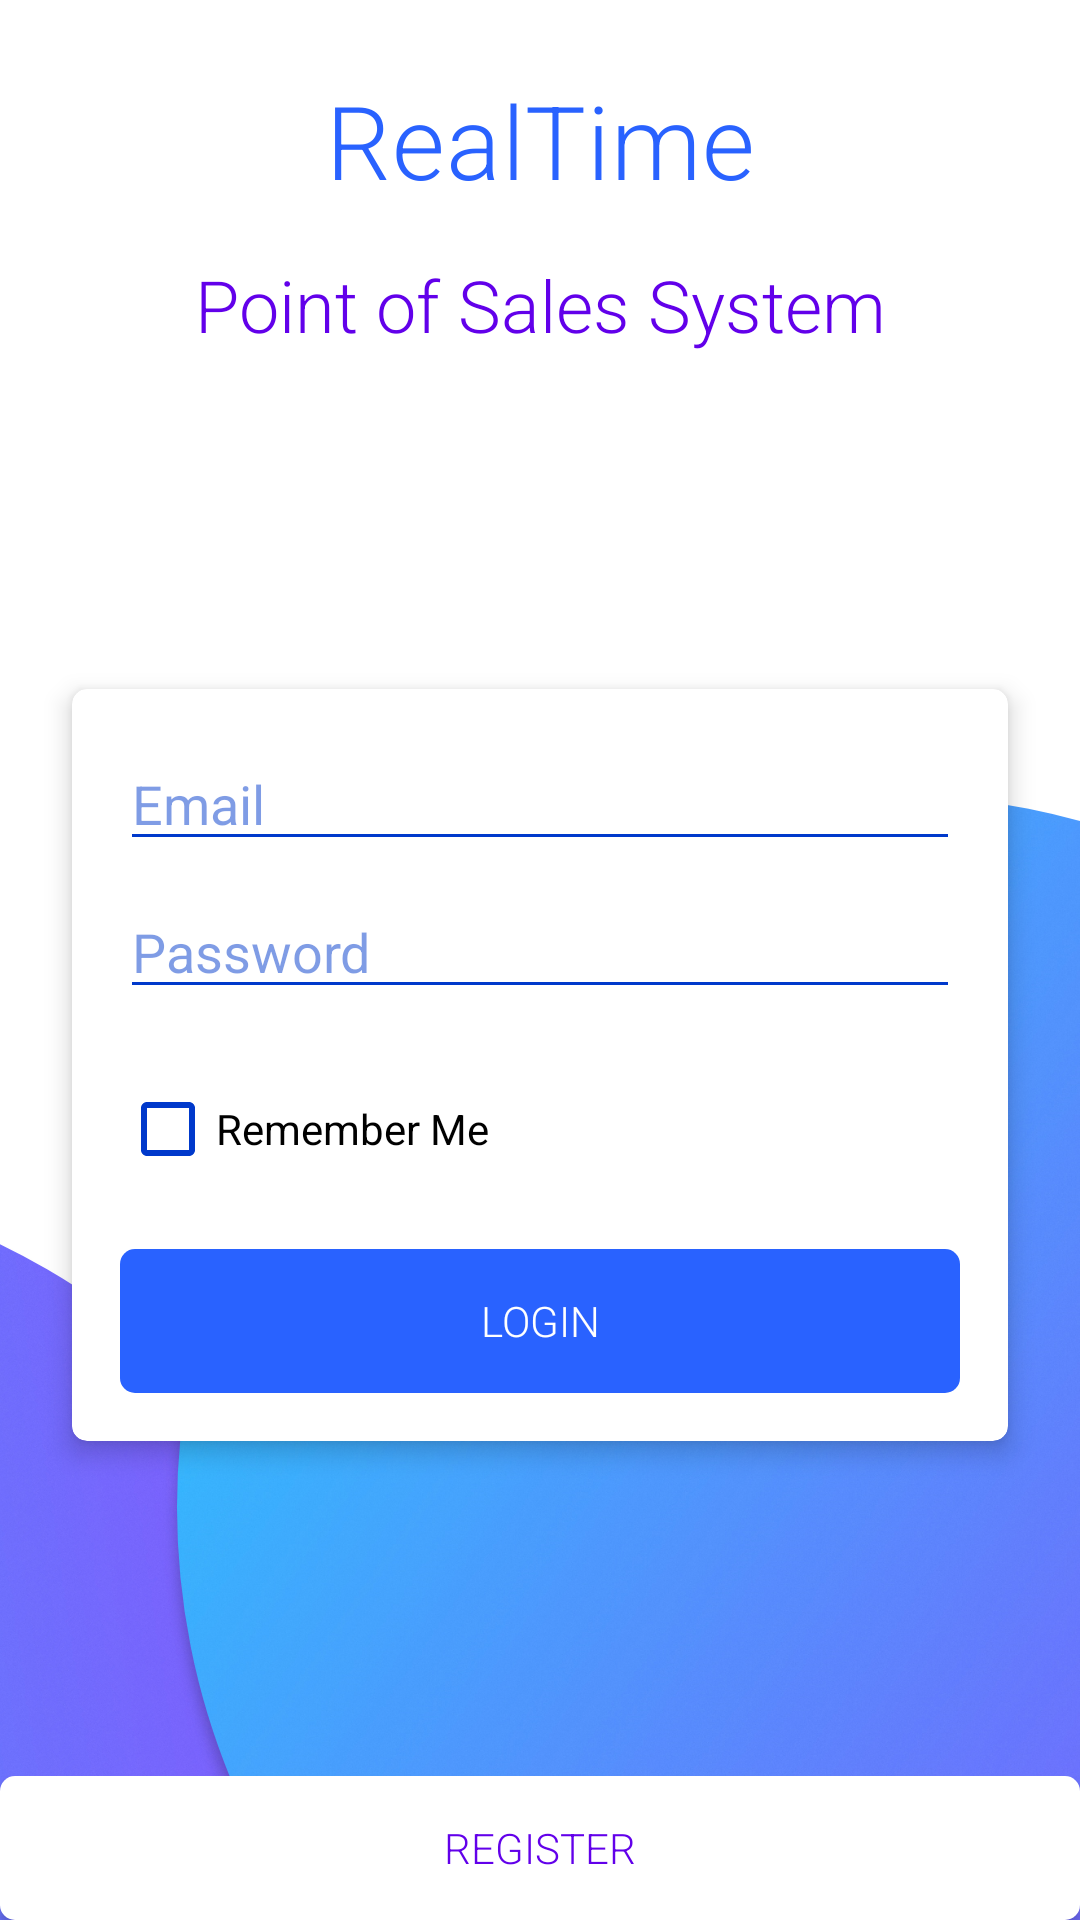

The Android layout XML behind this screen, and the referenced resources:
<!-- AndroidManifest.xml: application theme AppTheme -->
<!-- res/layout/activity_login.xml -->
<?xml version="1.0" encoding="utf-8"?>
<androidx.constraintlayout.widget.ConstraintLayout xmlns:android="http://schemas.android.com/apk/res/android"
    xmlns:app="http://schemas.android.com/apk/res-auto"
    xmlns:tools="http://schemas.android.com/tools"
    android:id="@+id/container"
    android:layout_width="match_parent"
    android:layout_height="match_parent"
    tools:context=".view.login.LoginActivity">

    <ImageView
        android:id="@+id/ivBackground"
        android:layout_width="0dp"
        android:layout_height="0dp"
        android:contentDescription="@string/ivBackground"
        android:nestedScrollingEnabled="false"
        android:scaleType="centerCrop"
        android:src="@drawable/main_background"
        app:layout_constraintBottom_toBottomOf="parent"
        app:layout_constraintEnd_toEndOf="parent"
        app:layout_constraintHorizontal_bias="0.5"
        app:layout_constraintStart_toStartOf="parent"
        app:layout_constraintTop_toTopOf="parent" />

    <ScrollView
        android:layout_width="match_parent"
        android:layout_height="match_parent"
        app:layout_constraintBottom_toBottomOf="parent"
        app:layout_constraintEnd_toEndOf="parent"
        app:layout_constraintHorizontal_bias="0.5"
        app:layout_constraintStart_toStartOf="parent"
        app:layout_constraintTop_toTopOf="parent"
        android:fillViewport="true">

        <androidx.constraintlayout.widget.ConstraintLayout
            android:layout_width="match_parent"
            android:layout_height="wrap_content">

            <TextView
                android:id="@+id/tvRealTime"
                android:layout_width="wrap_content"
                android:layout_height="wrap_content"
                android:layout_marginStart="16dp"
                android:layout_marginTop="24dp"
                android:layout_marginEnd="16dp"
                android:text="@string/tvRealTime"
                android:textAppearance="@style/TextAppearance.MaterialComponents.Headline4"
                android:textColor="@color/primaryColor"
                app:layout_constraintBottom_toBottomOf="parent"
                app:layout_constraintEnd_toEndOf="parent"
                app:layout_constraintHorizontal_bias="0.5"
                app:layout_constraintStart_toStartOf="parent"
                app:layout_constraintTop_toTopOf="parent"
                app:layout_constraintVertical_bias="0.0" />

            <TextView
                android:id="@+id/tvPos"
                android:layout_width="wrap_content"
                android:layout_height="wrap_content"
                android:layout_marginStart="16dp"
                android:layout_marginTop="16dp"
                android:layout_marginEnd="16dp"
                android:text="@string/tvPos"
                android:textAppearance="@style/TextAppearance.MaterialComponents.Headline5"
                android:textColor="@color/secondaryColor"
                app:layout_constraintEnd_toEndOf="parent"
                app:layout_constraintHorizontal_bias="0.5"
                app:layout_constraintStart_toStartOf="parent"
                app:layout_constraintTop_toBottomOf="@+id/tvRealTime" />

            <androidx.cardview.widget.CardView
                android:layout_width="0dp"
                android:layout_height="wrap_content"
                android:layout_marginStart="24dp"
                android:layout_marginTop="24dp"
                android:layout_marginEnd="24dp"
                android:layout_marginBottom="24dp"
                app:cardCornerRadius="@dimen/cardview_dimen"
                app:cardElevation="@dimen/cardview_dimen"
                app:layout_constraintBottom_toTopOf="@+id/btnRegister"
                app:layout_constraintEnd_toEndOf="parent"
                app:layout_constraintHorizontal_bias="0.5"
                app:layout_constraintStart_toStartOf="parent"
                app:layout_constraintTop_toBottomOf="@+id/tvPos">

                <androidx.constraintlayout.widget.ConstraintLayout
                    android:layout_width="match_parent"
                    android:layout_height="match_parent">

                    <EditText
                        android:id="@+id/etEmail"
                        android:layout_width="0dp"
                        android:layout_height="wrap_content"
                        android:layout_marginStart="16dp"
                        android:layout_marginTop="16dp"
                        android:layout_marginEnd="16dp"
                        android:backgroundTint="@color/primaryDarkColor"
                        android:hint="@string/prompt_email"
                        android:importantForAutofill="no"
                        android:inputType="textEmailAddress"
                        android:selectAllOnFocus="true"
                        android:textColor="@color/primaryDarkColor"
                        app:layout_constraintBottom_toTopOf="@+id/etPassword"
                        app:layout_constraintEnd_toEndOf="parent"
                        app:layout_constraintHorizontal_bias="0.5"
                        app:layout_constraintStart_toStartOf="parent"
                        app:layout_constraintTop_toTopOf="parent" />

                    <EditText
                        android:id="@+id/etPassword"
                        android:layout_width="0dp"
                        android:layout_height="wrap_content"
                        android:layout_marginStart="16dp"
                        android:layout_marginTop="8dp"
                        android:layout_marginEnd="16dp"
                        android:layout_marginBottom="24dp"
                        android:backgroundTint="@color/primaryDarkColor"
                        android:hint="@string/prompt_password"
                        android:imeActionLabel="@string/action_sign_in_short"
                        android:imeOptions="actionDone"
                        android:importantForAutofill="no"
                        android:inputType="textPassword"
                        android:selectAllOnFocus="true"
                        android:textColor="@color/primaryDarkColor"
                        app:layout_constraintBottom_toTopOf="@+id/cbRememberMe"
                        app:layout_constraintEnd_toEndOf="parent"
                        app:layout_constraintHorizontal_bias="0.5"
                        app:layout_constraintStart_toStartOf="parent"
                        app:layout_constraintTop_toBottomOf="@+id/etEmail" />

                    <CheckBox
                        android:id="@+id/cbRememberMe"
                        android:layout_width="0dp"
                        android:layout_height="wrap_content"
                        android:layout_marginStart="16dp"
                        android:layout_marginEnd="16dp"
                        android:layout_marginBottom="24dp"
                        android:buttonTint="@color/primaryDarkColor"
                        android:text="@string/tvRememberMe"
                        app:layout_constraintBottom_toTopOf="@+id/btnLogin"
                        app:layout_constraintEnd_toEndOf="parent"
                        app:layout_constraintHorizontal_bias="0.5"
                        app:layout_constraintStart_toStartOf="parent"
                        app:layout_constraintTop_toBottomOf="@+id/etPassword" />

                    <Button
                        android:id="@+id/btnLogin"
                        android:layout_width="0dp"
                        android:layout_height="wrap_content"
                        android:layout_gravity="start"
                        android:layout_marginStart="16dp"
                        android:layout_marginEnd="16dp"
                        android:layout_marginBottom="16dp"
                        android:background="@drawable/button_ripple_primary"
                        android:enabled="false"
                        android:text="@string/action_sign_in"
                        android:textColor="@android:color/white"
                        app:layout_constraintBottom_toBottomOf="parent"
                        app:layout_constraintEnd_toEndOf="parent"
                        app:layout_constraintHorizontal_bias="0.5"
                        app:layout_constraintStart_toStartOf="parent"
                        app:layout_constraintTop_toBottomOf="@+id/cbRememberMe" />
                </androidx.constraintlayout.widget.ConstraintLayout>
            </androidx.cardview.widget.CardView>

            <Button
                android:id="@+id/btnRegister"
                android:layout_width="0dp"
                android:layout_height="wrap_content"
                android:background="@drawable/button_ripple_white"
                android:text="@string/btnRegister"
                android:textColor="@color/secondaryColor"
                app:layout_constraintBottom_toBottomOf="parent"
                app:layout_constraintEnd_toEndOf="parent"
                app:layout_constraintHorizontal_bias="0.5"
                app:layout_constraintStart_toStartOf="parent" />
        </androidx.constraintlayout.widget.ConstraintLayout>
    </ScrollView>

    <ProgressBar
        android:id="@+id/pbLoading"
        android:layout_width="wrap_content"
        android:layout_height="wrap_content"
        android:layout_gravity="center"
        android:layout_marginStart="16dp"
        android:layout_marginTop="16dp"
        android:layout_marginEnd="16dp"
        android:layout_marginBottom="16dp"
        android:visibility="gone"
        app:layout_constraintBottom_toBottomOf="parent"
        app:layout_constraintEnd_toEndOf="parent"
        app:layout_constraintHorizontal_bias="0.5"
        app:layout_constraintStart_toStartOf="parent"
        app:layout_constraintTop_toTopOf="parent" />
</androidx.constraintlayout.widget.ConstraintLayout>
<!-- resources referenced by this layout -->
<resources>
  <color name="primaryColor">#2962ff</color>
  <color name="primaryDarkColor">#0039cb</color>
  <color name="secondaryColor">#6200ea</color>
  <dimen name="cardview_dimen">5dp</dimen>
  <!-- drawable button_ripple_primary (drawable) -->
  <?xml version="1.0" encoding="utf-8"?>
  <ripple xmlns:android="http://schemas.android.com/apk/res/android"
      android:color="@color/black50">
      <item android:id="@android:id/mask">
          <shape android:shape="rectangle">
              <solid android:color="@color/black50" />
              <corners android:radius="@dimen/button_ripple_effect" />
          </shape>
      </item>
  
      <item android:id="@android:id/background">
          <shape android:shape="rectangle">
              <solid android:color="@color/primaryColor"/>
              <corners android:radius="5dp" />
          </shape>
      </item>
  </ripple>
  <!-- drawable button_ripple_white (drawable) -->
  <?xml version="1.0" encoding="utf-8"?>
  <ripple xmlns:android="http://schemas.android.com/apk/res/android"
      android:color="@android:color/darker_gray">
      <item android:id="@android:id/mask">
          <shape android:shape="rectangle">
              <solid android:color="@android:color/darker_gray" />
              <corners android:radius="@dimen/button_ripple_effect" />
          </shape>
      </item>
  
      <item android:id="@android:id/background">
          <shape android:shape="rectangle">
              <solid android:color="@android:color/white"/>
              <corners android:radius="5dp" />
          </shape>
      </item>
  </ripple>
  <!-- drawable main_background: png bitmap (drawable-hdpi, 258936 bytes) -->
  <string name="action_sign_in">Login</string>
  <string name="action_sign_in_short">Login</string>
  <string name="btnRegister">Register</string>
  <string name="ivBackground">Main background</string>
  <string name="prompt_email">Email</string>
  <string name="prompt_password">Password</string>
  <string name="tvPos">Point of Sales System</string>
  <string name="tvRealTime">RealTime</string>
  <string name="tvRememberMe">Remember Me</string>
  <style name="AppTheme" parent="Theme.AppCompat.Light.DarkActionBar">
          
          <item name="colorPrimary">@color/primaryColor</item>
          <item name="colorPrimaryDark">@color/primaryDarkColor</item>
          <item name="colorAccent">@color/secondaryColor</item>
  
          <item name="android:textViewStyle">@style/textViewStyle</item>
          <item name="android:buttonStyle">@style/buttonStyle</item>
  
          <item name="android:textColorHint">@color/primaryDarkColor50</item>
      </style>
  <color name="black50">#80000000</color>
  <dimen name="button_ripple_effect">5dp</dimen>
  <style name="textViewStyle" parent="android:Widget.TextView">
          <item name="android:fontFamily">sans-serif-light</item>
      </style>
  <style name="buttonStyle" parent="android:Widget.Material.Button">
          <item name="android:fontFamily">sans-serif-light</item>
      </style>
  <color name="primaryDarkColor50">#800039cb</color>
</resources>
